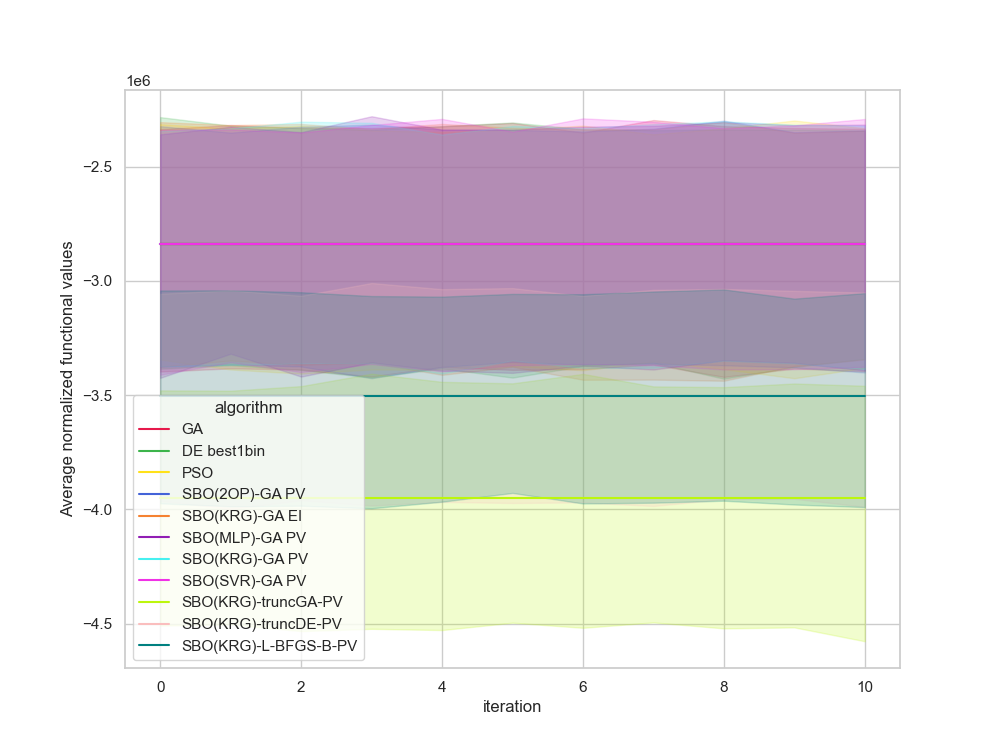

The data file committed next to this chart (first rows):
, Unnamed: 0, value, iteration, algorithm, replicate
0, 0.0, -2727754, 0, GA, 0
1, 1.0, -2727754, 1, GA, 0
2, 2.0, -2727754, 2, GA, 0
3, 3.0, -2727754, 3, GA, 0
4, 4.0, -2727754, 4, GA, 0
5, 5.0, -2727754, 5, GA, 0
6, 6.0, -2727754, 6, GA, 0
7, 7.0, -2727754, 7, GA, 0
8, 8.0, -2727754, 8, GA, 0
9, 9.0, -2727754, 9, GA, 0
10, 10.0, -2727754, 10, GA, 0
11, 11.0, -4104217, 0, GA, 1
12, 12.0, -4104217, 1, GA, 1
13, 13.0, -4104217, 2, GA, 1
14, 14.0, -4104217, 3, GA, 1
15, 15.0, -4104217, 4, GA, 1
16, 16.0, -4104217, 5, GA, 1
17, 17.0, -4104217, 6, GA, 1
18, 18.0, -4104217, 7, GA, 1
19, 19.0, -4104217, 8, GA, 1
20, 20.0, -4104217, 9, GA, 1
21, 21.0, -4104217, 10, GA, 1
22, 22.0, -3362393, 0, GA, 2
23, 23.0, -3362393, 1, GA, 2
24, 24.0, -3362393, 2, GA, 2
25, 25.0, -3362393, 3, GA, 2
26, 26.0, -3362393, 4, GA, 2
27, 27.0, -3362393, 5, GA, 2
28, 28.0, -3362393, 6, GA, 2
29, 29.0, -3362393, 7, GA, 2
30, 30.0, -3362393, 8, GA, 2
31, 31.0, -3362393, 9, GA, 2
32, 32.0, -3362393, 10, GA, 2
33, 33.0, -1656977, 0, GA, 3
34, 34.0, -1656977, 1, GA, 3
35, 35.0, -1656977, 2, GA, 3
36, 36.0, -1656977, 3, GA, 3
37, 37.0, -1656977, 4, GA, 3
38, 38.0, -1656977, 5, GA, 3
39, 39.0, -1656977, 6, GA, 3
40, 40.0, -1656977, 7, GA, 3
41, 41.0, -1656977, 8, GA, 3
42, 42.0, -1656977, 9, GA, 3
43, 43.0, -1656977, 10, GA, 3
44, 44.0, -2055653, 0, GA, 4
45, 45.0, -2055653, 1, GA, 4
46, 46.0, -2055653, 2, GA, 4
47, 47.0, -2055653, 3, GA, 4
48, 48.0, -2055653, 4, GA, 4
49, 49.0, -2055653, 5, GA, 4
50, 50.0, -2055653, 6, GA, 4
51, 51.0, -2055653, 7, GA, 4
52, 52.0, -2055653, 8, GA, 4
53, 53.0, -2055653, 9, GA, 4
54, 54.0, -2055653, 10, GA, 4
55, 55.0, -2832659, 0, GA, 5
56, 56.0, -2832659, 1, GA, 5
57, 57.0, -2832659, 2, GA, 5
58, 58.0, -2832659, 3, GA, 5
59, 59.0, -2832659, 4, GA, 5
... 1,150 more rows
